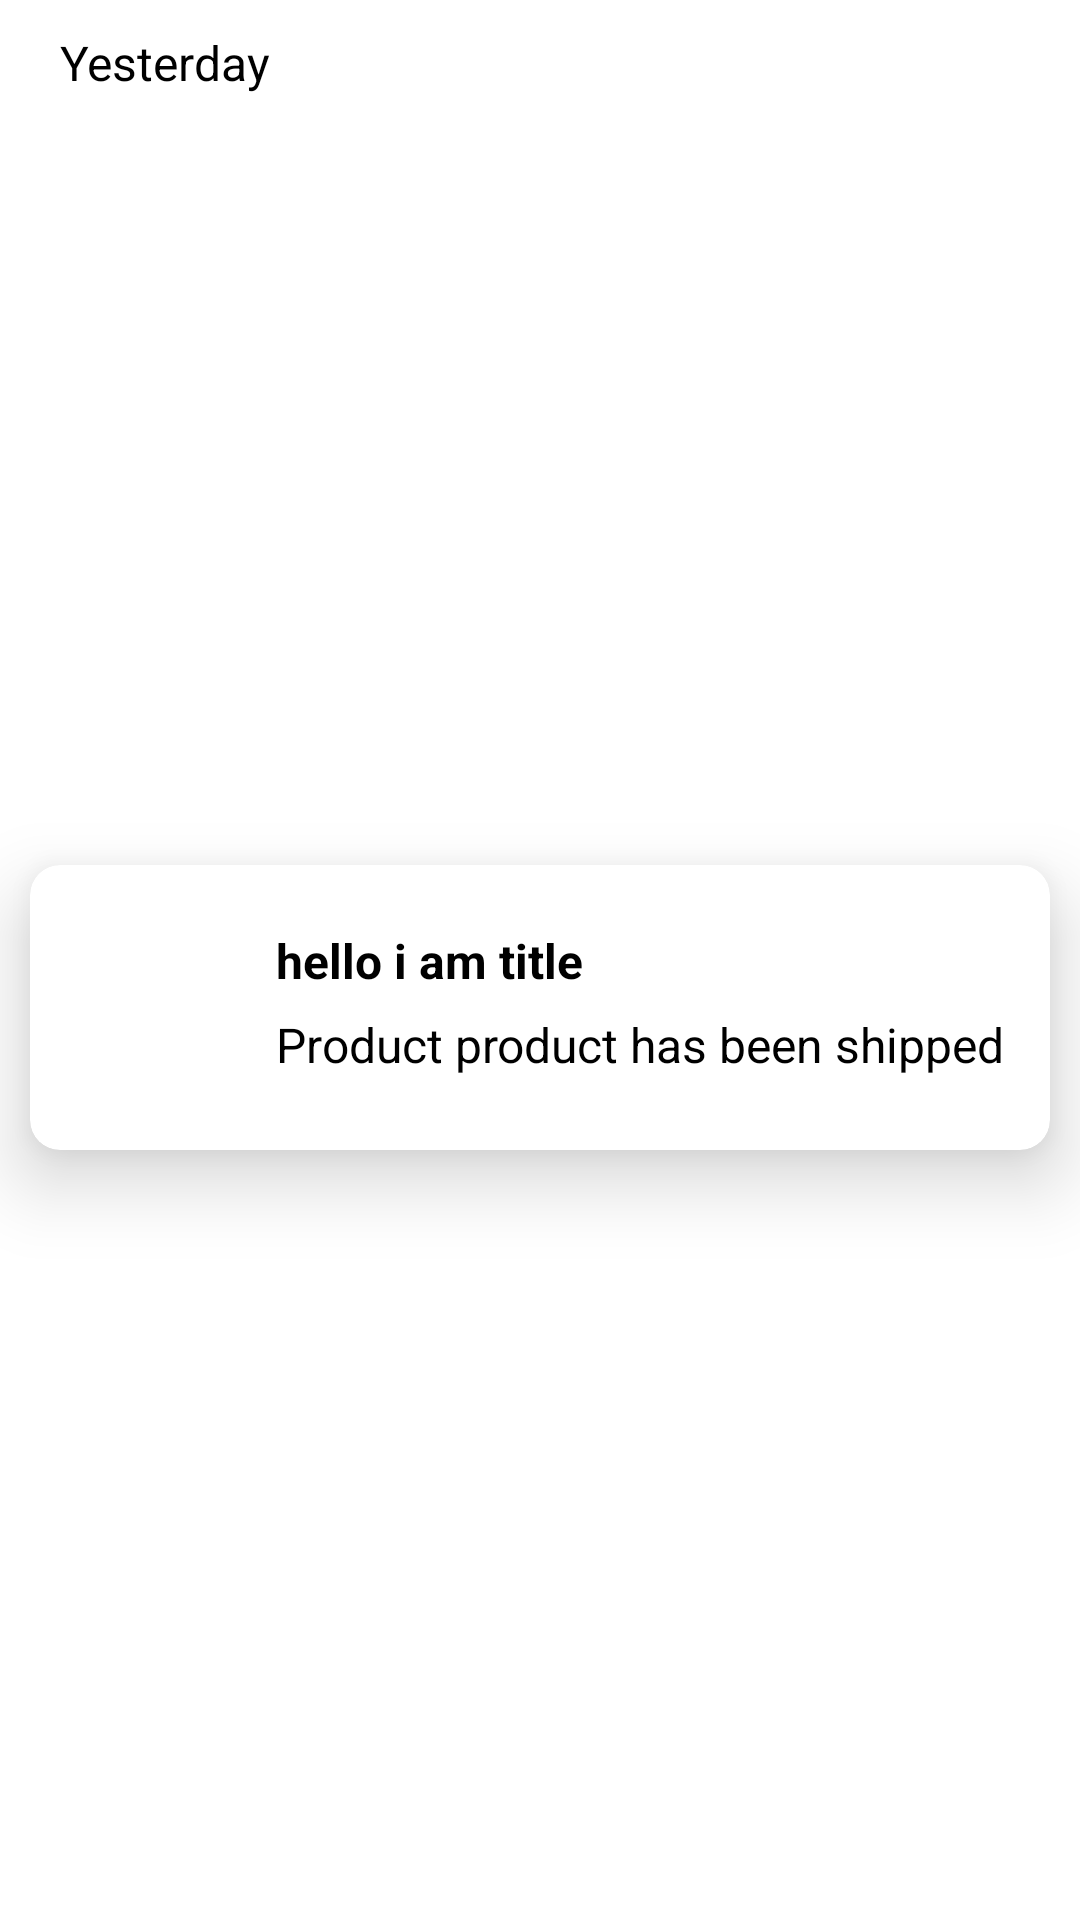

The Android layout XML behind this screen, and the referenced resources:
<!-- AndroidManifest.xml: application theme Theme.TadaSeller -->
<!-- res/layout/notifications_activity_layout.xml -->
<?xml version="1.0" encoding="utf-8"?>
<androidx.constraintlayout.widget.ConstraintLayout xmlns:android="http://schemas.android.com/apk/res/android"
    android:layout_width="match_parent"
    android:layout_height="130dp"
    xmlns:app="http://schemas.android.com/apk/res-auto">

    <TextView
        android:layout_width="wrap_content"
        android:layout_height="wrap_content"
        android:id="@+id/date_tv"
        android:textSize="16sp"
        android:layout_marginStart="20dp"
        android:text="Yesterday"
        android:textColor="@color/black"
        android:maxLines="1"
        android:layout_marginTop="10dp"
        app:layout_constraintTop_toTopOf="parent"
        app:layout_constraintStart_toStartOf="parent"/>

    <androidx.cardview.widget.CardView
        android:layout_width="match_parent"
        android:layout_height="95dp"
        app:layout_constraintTop_toBottomOf="@id/date_tv"
        app:layout_constraintBottom_toBottomOf="parent"
        app:layout_constraintStart_toStartOf="parent"
        app:layout_constraintEnd_toEndOf="parent"
        android:layout_marginBottom="5dp"
        android:layout_marginTop="5dp"
        android:layout_marginStart="10dp"
        android:layout_marginEnd="10dp"
        app:cardCornerRadius="10dp"
        app:cardElevation="15dp"
        >

        <androidx.constraintlayout.widget.ConstraintLayout
            android:layout_width="match_parent"
            android:layout_height="match_parent">

            <ImageView
                android:id="@+id/img_truck"
                android:layout_width="52dp"
                android:layout_height="53dp"
                android:layout_marginStart="20dp"
                app:layout_constraintTop_toTopOf="parent"
                android:layout_marginTop="5dp"
                android:src="@drawable/img_truck"
                app:layout_constraintBottom_toBottomOf="parent"
                app:layout_constraintStart_toStartOf="parent"
                android:layout_marginBottom="5dp" />

            <TextView
                android:id="@+id/title_tv"
                android:layout_width="wrap_content"
                android:layout_height="wrap_content"
                android:layout_marginStart="10dp"
                android:gravity="center"
                android:text="hello i am title"
                android:textColor="@color/black"
                android:textSize="16sp"
                android:textStyle="bold"
                app:layout_constraintStart_toEndOf="@+id/img_truck"
                app:layout_constraintTop_toTopOf="@+id/img_truck" />

            <TextView
                android:id="@+id/desc_tv"
                android:layout_width="wrap_content"
                android:layout_height="wrap_content"
                android:layout_marginStart="10dp"
                android:layout_marginTop="3dp"
                android:gravity="center"
                android:text="Product product has been shipped"
                android:textColor="@color/black"
                android:textSize="16sp"
                app:layout_constraintBottom_toBottomOf="@+id/img_truck"
                app:layout_constraintStart_toEndOf="@id/img_truck"
                app:layout_constraintTop_toBottomOf="@id/title_tv" />

        </androidx.constraintlayout.widget.ConstraintLayout>

    </androidx.cardview.widget.CardView>

</androidx.constraintlayout.widget.ConstraintLayout>
<!-- resources referenced by this layout -->
<resources>
  <color name="black">#FF000000</color>
  <style name="Theme.TadaSeller" parent="Theme.MaterialComponents.DayNight.NoActionBar">
          
          <item name="colorPrimary">@color/purple_500</item>
          <item name="colorPrimaryVariant">@color/purple_700</item>
          <item name="colorOnPrimary">@color/white</item>
          
          <item name="colorSecondary">@color/teal_200</item>
          <item name="colorSecondaryVariant">@color/teal_700</item>
          <item name="colorOnSecondary">@color/black</item>
          
          <item name="android:statusBarColor">@color/black</item>
          
          <item name="tabSelectedTextColor">@color/appPink</item>
          <item name="tabIndicatorColor">@color/appPink</item>
          <item name="tabTextColor">@color/appPink</item>
  
      </style>
  <color name="purple_500">#FF6200EE</color>
  <color name="purple_700">#FF3700B3</color>
  <color name="white">#FFFFFFFF</color>
  <color name="teal_200">#FF03DAC5</color>
  <color name="teal_700">#FF018786</color>
  <color name="appPink">#FE0385</color>
</resources>
